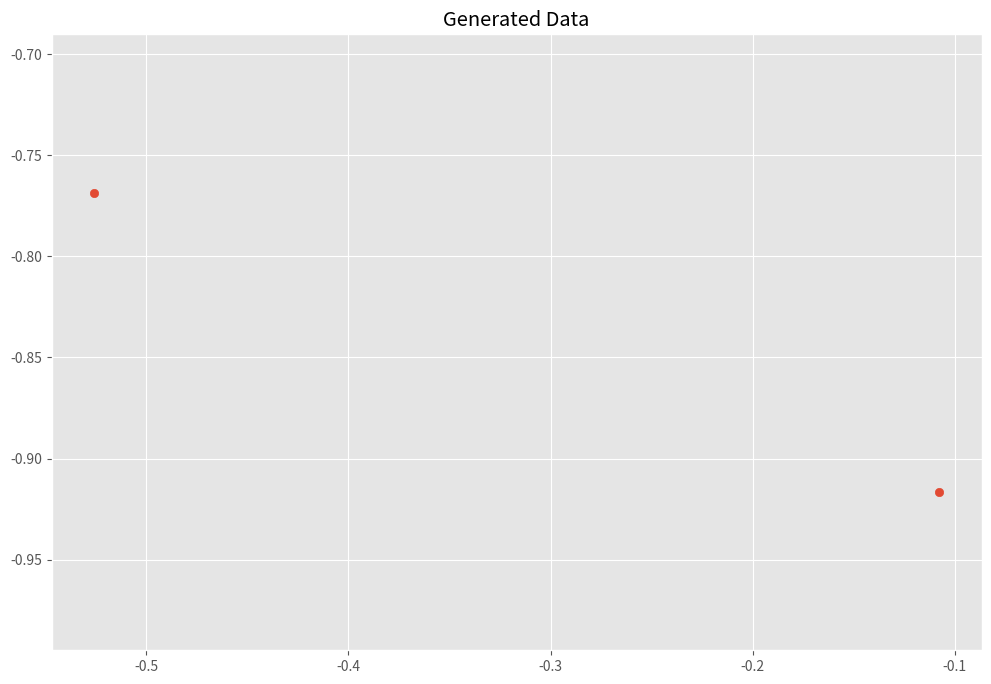

Recreate this plot in Python.
import numpy as np
import matplotlib.pyplot as plt
# %matplotlib inline

plt.style.use('ggplot')
plt.rcParams['figure.figsize'] = (12, 8)

# Normal distributed x and y vector with mean 0 and standard deviation 1
x = np.random.normal(0, 1, 200)
y = np.random.normal(0, 1, 200)
X = np.vstack((x, y))

# Covariance
def cov(x, y):
    xbar, ybar = x.mean(), y.mean()
    return np.sum((x - xbar)*(y - ybar))/(len(x) - 1)

# Covariance matrix
def cov_mat(X):
    return np.array([[cov(X[0], X[0]), cov(X[0], X[1])],
                     [cov(X[1], X[0]), cov(X[1], X[1])]])

# Calculate covariance matrix （计算协方差矩阵）
print(cov_mat(X)) # (or with np.cov(X))

plt.scatter(X[:, 0], X[:, 1])
plt.title('Generated Data')
plt.axis('equal')
plt.show()